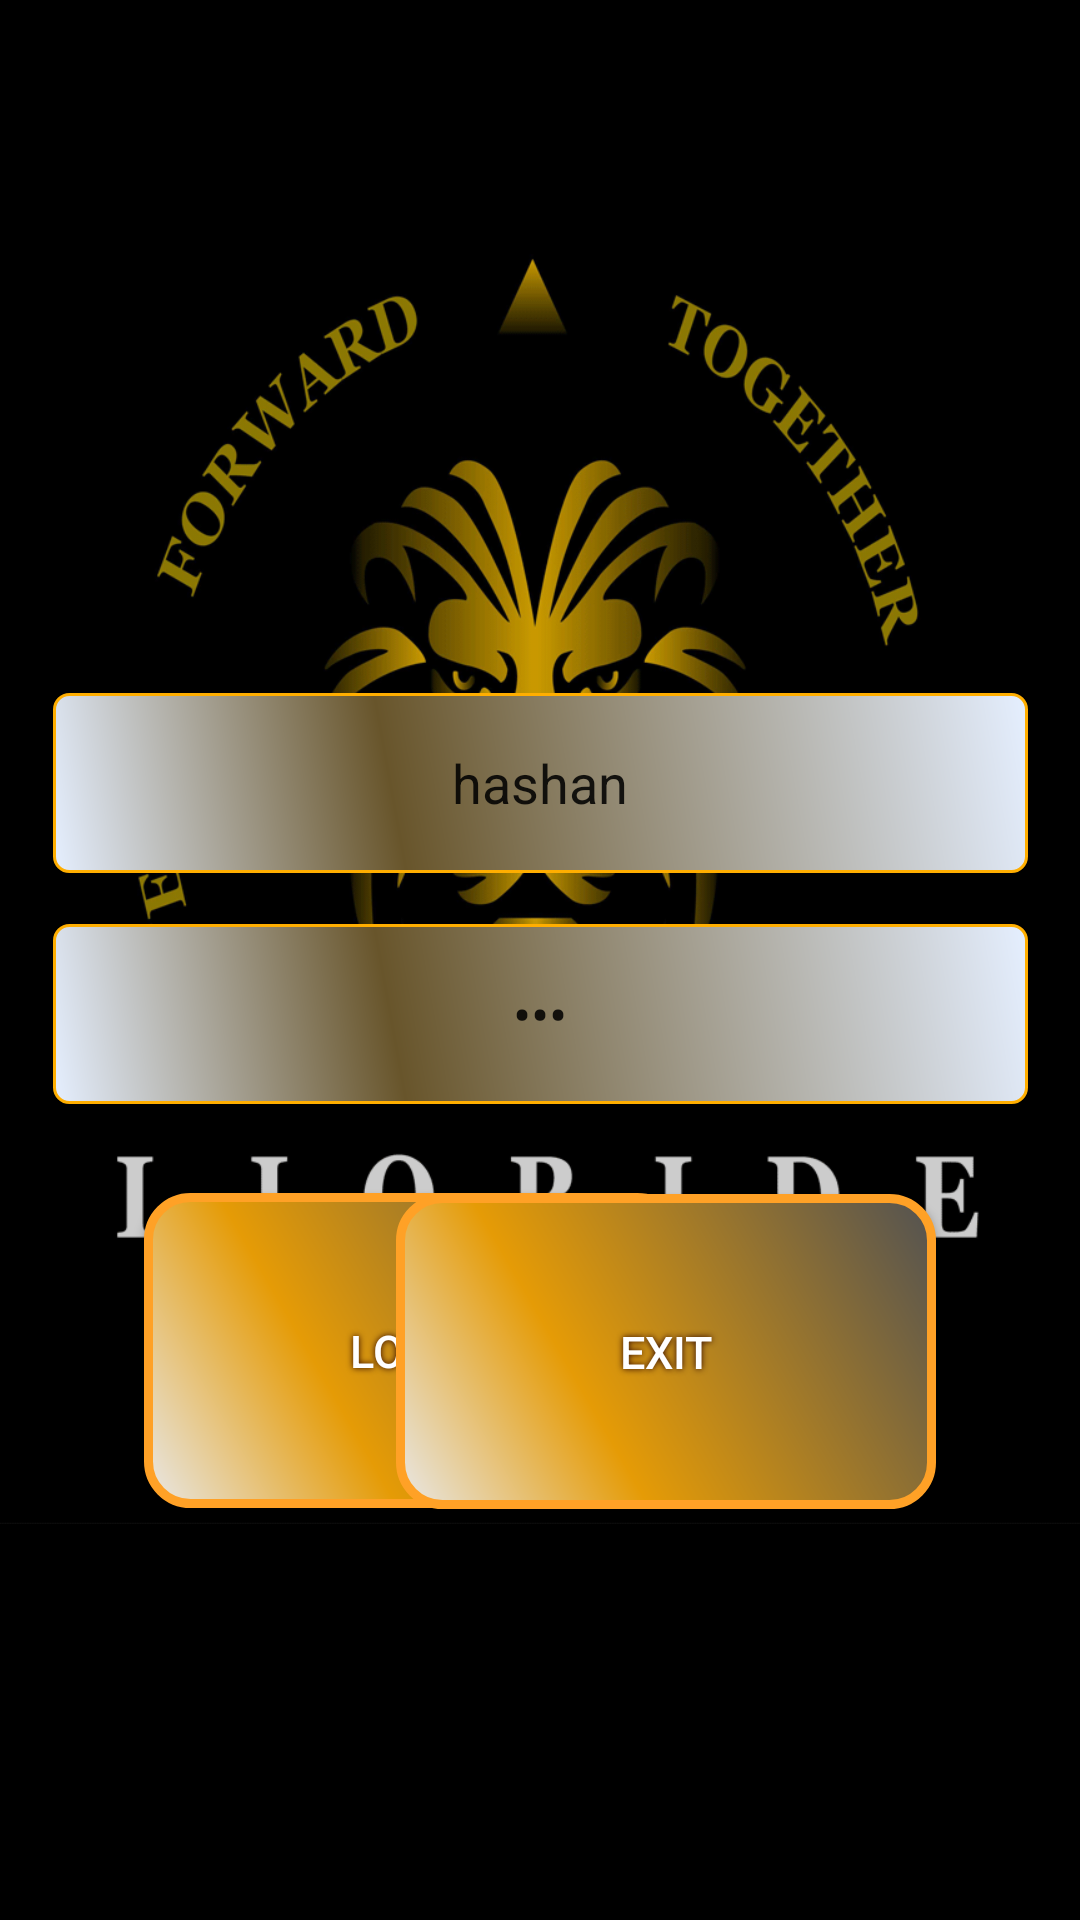

Reconstruct the res/layout file that produces this screen, plus the resources it refers to.
<!-- AndroidManifest.xml: application theme AppTheme -->
<!-- res/layout/activity_user_login.xml -->
<?xml version="1.0" encoding="utf-8"?>
<android.support.constraint.ConstraintLayout xmlns:android="http://schemas.android.com/apk/res/android"
    xmlns:app="http://schemas.android.com/apk/res-auto"
    xmlns:tools="http://schemas.android.com/tools"
    android:layout_width="match_parent"
    android:layout_height="match_parent"
    android:background="#000000"
    tools:context="com.lioride.lioride.user_login">

    <ImageView
        android:id="@+id/imageView2"
        android:layout_width="500dp"
        android:layout_height="500dp"
        android:layout_marginBottom="8dp"
        android:layout_marginEnd="8dp"
        android:layout_marginStart="8dp"
        android:layout_marginTop="8dp"
        android:alpha="0.80"
        android:contentDescription="logo"
        app:layout_constraintBottom_toTopOf="@+id/editText3"
        app:layout_constraintEnd_toEndOf="parent"
        app:layout_constraintHorizontal_bias="0.5"
        app:layout_constraintStart_toStartOf="parent"
        app:layout_constraintTop_toTopOf="parent"
        app:layout_constraintVertical_bias="0.0"
        app:srcCompat="@drawable/lioride_logo" />

    <Button
        android:id="@+id/logInButton"
        android:layout_width="180dp"
        android:layout_height="105dp"
        android:layout_marginBottom="28dp"
        android:layout_marginEnd="8dp"
        android:layout_marginStart="48dp"
        android:layout_marginTop="8dp"
        android:background="@drawable/rounded_button"
        android:onClick="loginButton"

        android:shadowColor="#290202"
        android:shadowDx="0"
        android:shadowDy="0"
        android:shadowRadius="5"
        android:text="Login"
        android:textColor="#ffffff"
        android:textSize="15sp"
        app:layout_constraintBottom_toBottomOf="parent"
        app:layout_constraintEnd_toStartOf="@+id/button9"
        app:layout_constraintHorizontal_bias="0.5"
        app:layout_constraintStart_toStartOf="parent"
        app:layout_constraintTop_toBottomOf="@+id/pwdTxt"
        app:layout_constraintVertical_bias="0.166" />

    <Button
        android:id="@+id/exitButton"
        android:layout_width="180dp"
        android:layout_height="105dp"
        android:layout_marginBottom="8dp"
        android:layout_marginEnd="48dp"
        android:layout_marginTop="8dp"
        android:background="@drawable/rounded_button"

        android:onClick="exitButton"
        android:shadowColor="#290202"
        android:shadowDx="0"
        android:shadowDy="0"
        android:shadowRadius="5"
        android:text="EXIT"
        android:textColor="#ffffff"
        android:textSize="15sp"
        app:layout_constraintBottom_toBottomOf="parent"
        app:layout_constraintEnd_toEndOf="parent"
        app:layout_constraintHorizontal_bias="0.5"
        app:layout_constraintStart_toEndOf="@+id/button8"
        app:layout_constraintTop_toBottomOf="@+id/pwdTxt"
        app:layout_constraintVertical_bias="0.145" />

    <EditText
        android:id="@+id/usernameTxt"
        android:layout_width="325dp"
        android:layout_height="60dp"
        android:layout_marginEnd="8dp"
        android:layout_marginStart="8dp"
        android:layout_marginTop="8dp"
        android:background="@drawable/rounded_textfield"
        android:ems="10"
        android:hint=" username"
        android:inputType="textPersonName"
        android:text="hashan"
        android:textAlignment="center"
        app:layout_constraintBottom_toTopOf="@+id/pwdTxt"
        app:layout_constraintEnd_toEndOf="parent"
        app:layout_constraintStart_toStartOf="parent"
        app:layout_constraintTop_toTopOf="parent"
        app:layout_constraintVertical_bias="0.929" />

    <EditText
        android:id="@+id/pwdTxt"
        android:layout_width="325dp"
        android:layout_height="60dp"
        android:layout_marginBottom="272dp"
        android:background="@drawable/rounded_textfield"
        android:ems="10"
        android:hint=" password"
        android:inputType="textPassword"
        android:text="123"
        android:textAlignment="center"
        android:textColorLink="@android:color/holo_orange_dark"
        app:layout_constraintBottom_toBottomOf="parent"
        app:layout_constraintEnd_toEndOf="parent"
        app:layout_constraintStart_toStartOf="parent" />

</android.support.constraint.ConstraintLayout>
<!-- resources referenced by this layout -->
<resources>
  <!-- drawable lioride_logo: png bitmap (drawable, 80127 bytes) -->
  <!-- drawable rounded_button (drawable) -->
  <?xml version="1.0" encoding="utf-8"?>
  <ripple xmlns:android="http://schemas.android.com/apk/res/android" android:color="@color/buttonPressed">
      <item>
          <shape xmlns:android="http://schemas.android.com/apk/res/android" android:shape="rectangle" >
          <corners
              android:radius="14dp"
              />
          <gradient
              android:angle="45"
              android:centerX="35%"
              android:centerColor="#e59b06"
              android:startColor="#E8E8E8"
              android:endColor="#525252"
              android:type="linear"
              />
          <padding
              android:left="0dp"
              android:top="0dp"
              android:right="0dp"
              android:bottom="0dp"
              />
          <size
              android:width="270dp"
              android:height="60dp"
              />
          <stroke
              android:width="3dp"
              android:color="#FFA126"
              />
  
      </shape>
      </item>
  </ripple>
  <!-- drawable rounded_textfield (drawable) -->
  <?xml version="1.0" encoding="utf-8"?>
  <shape xmlns:android="http://schemas.android.com/apk/res/android" android:shape="rectangle" >
      <corners
          android:radius="5dp"
          />
      <gradient
          android:angle="45"
          android:centerX="35%"
          android:centerColor="#68552b"
          android:startColor="#e5efff"
          android:endColor="#e5efff"
          android:type="linear"
          />
      <padding
          android:left="0dp"
          android:top="0dp"
          android:right="0dp"
          android:bottom="0dp"
          />
      <size
          android:width="270dp"
          android:height="60dp"
          />
      <stroke
          android:width="1dp"
          android:color="#ffae00"
          />
  </shape>
  <style name="AppTheme" parent="Theme.AppCompat.Light.NoActionBar">
          
          <item name="colorPrimary">@color/colorPrimary</item>
          <item name="colorPrimaryDark">@color/colorPrimaryDark</item>
          <item name="colorAccent">@color/colorAccent</item>
  
      </style>
  <color name="buttonPressed">#ffffff</color>
  <color name="colorPrimary">#3F51B5</color>
  <color name="colorPrimaryDark">#303F9F</color>
  <color name="colorAccent">#FF4081</color>
</resources>
